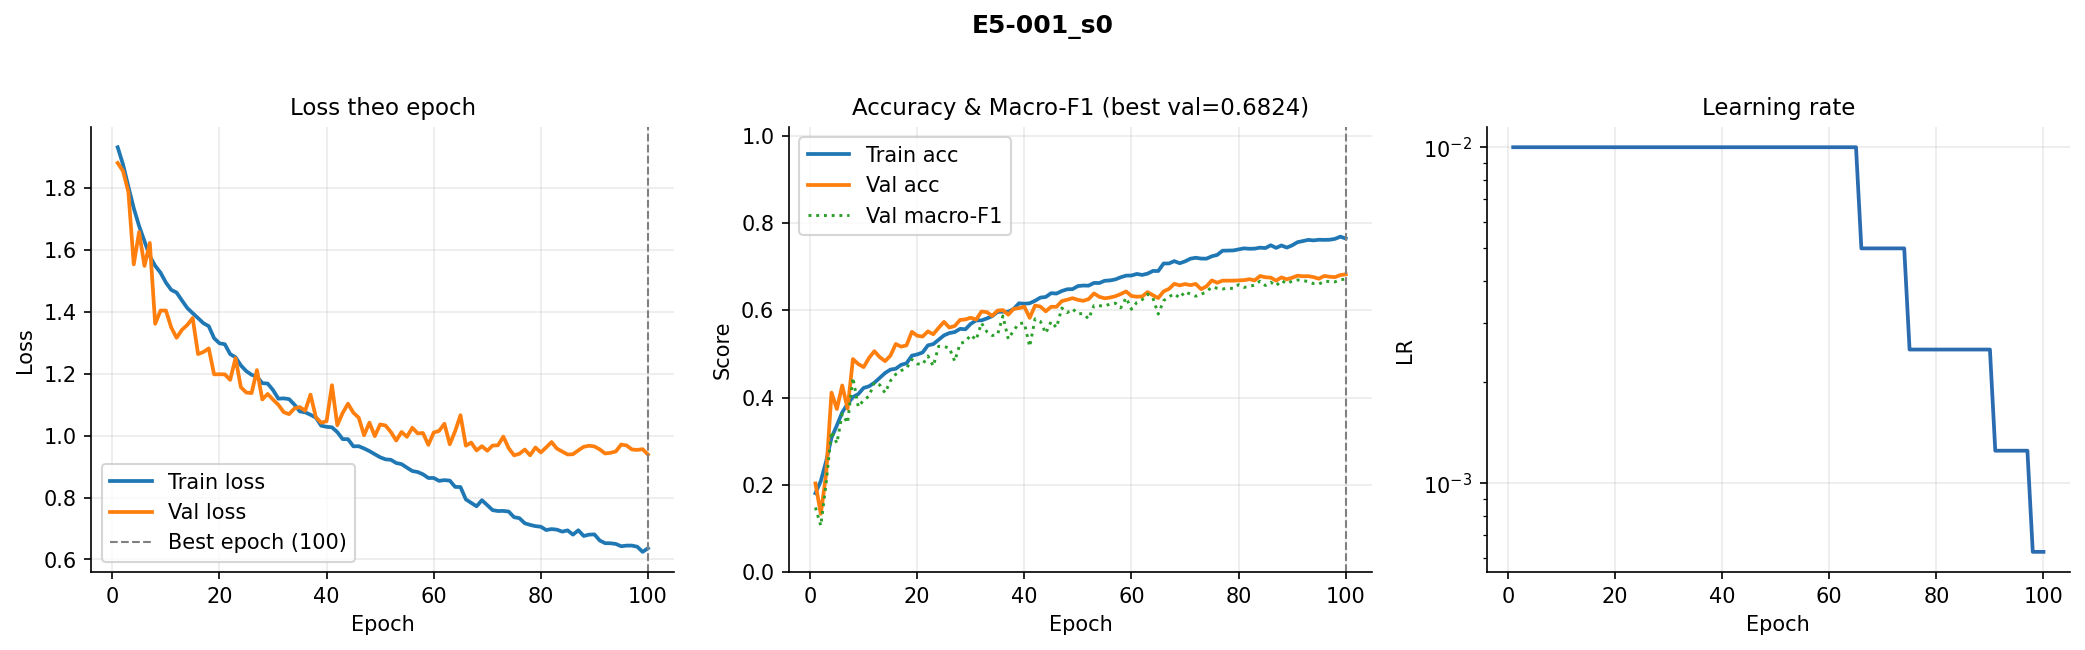

The file beside this chart, header and first rows:
epoch, train_loss, val_loss, train_acc, val_acc, val_macro_f1, lr
1, 1.93, 1.88, 0.1807, 0.2031, 0.148, 0.01
2, 1.874, 1.854, 0.2087, 0.1335, 0.1063, 0.01
3, 1.803, 1.786, 0.2542, 0.2251, 0.2037, 0.01
4, 1.734, 1.552, 0.308, 0.4113, 0.3227, 0.01
5, 1.676, 1.657, 0.3361, 0.3736, 0.2951, 0.01
6, 1.627, 1.547, 0.3661, 0.4277, 0.3626, 0.01
7, 1.579, 1.621, 0.3853, 0.3745, 0.3416, 0.01
8, 1.548, 1.361, 0.4011, 0.4882, 0.4458, 0.01
9, 1.526, 1.403, 0.408, 0.4767, 0.3785, 0.01
10, 1.494, 1.404, 0.4221, 0.4698, 0.3943, 0.01
11, 1.47, 1.349, 0.4258, 0.4907, 0.4029, 0.01
12, 1.461, 1.315, 0.4339, 0.5063, 0.435, 0.01
13, 1.436, 1.341, 0.445, 0.4926, 0.429, 0.01
14, 1.411, 1.357, 0.4562, 0.4834, 0.4106, 0.01
15, 1.395, 1.379, 0.464, 0.496, 0.4384, 0.01
16, 1.379, 1.263, 0.4661, 0.5227, 0.4533, 0.01
17, 1.363, 1.27, 0.475, 0.5166, 0.4617, 0.01
18, 1.353, 1.281, 0.4785, 0.5196, 0.4669, 0.01
19, 1.314, 1.197, 0.4959, 0.5506, 0.4873, 0.01
20, 1.298, 1.198, 0.4988, 0.5417, 0.4773, 0.01
21, 1.295, 1.197, 0.5032, 0.5397, 0.4758, 0.01
22, 1.263, 1.18, 0.5197, 0.5517, 0.4952, 0.01
23, 1.253, 1.25, 0.5224, 0.545, 0.472, 0.01
24, 1.226, 1.156, 0.5325, 0.5598, 0.5174, 0.01
25, 1.208, 1.139, 0.5424, 0.5734, 0.5169, 0.01
26, 1.196, 1.137, 0.5478, 0.5603, 0.5136, 0.01
27, 1.19, 1.211, 0.55, 0.5639, 0.4832, 0.01
28, 1.169, 1.116, 0.5574, 0.5779, 0.5237, 0.01
29, 1.168, 1.134, 0.5564, 0.579, 0.528, 0.01
30, 1.147, 1.116, 0.569, 0.5829, 0.5435, 0.01
31, 1.119, 1.099, 0.5768, 0.5787, 0.532, 0.01
32, 1.12, 1.075, 0.5768, 0.5971, 0.5707, 0.01
33, 1.118, 1.069, 0.5812, 0.5957, 0.5509, 0.01
34, 1.1, 1.088, 0.5865, 0.5871, 0.5421, 0.01
35, 1.078, 1.092, 0.5964, 0.5993, 0.5442, 0.01
36, 1.075, 1.08, 0.5967, 0.6004, 0.587, 0.01
37, 1.067, 1.132, 0.5965, 0.5899, 0.534, 0.01
38, 1.058, 1.059, 0.6031, 0.6032, 0.5539, 0.01
39, 1.032, 1.041, 0.616, 0.6049, 0.5697, 0.01
40, 1.028, 1.046, 0.615, 0.6082, 0.5707, 0.01
41, 1.027, 1.162, 0.6161, 0.5826, 0.5168, 0.01
42, 1.011, 1.033, 0.6218, 0.6108, 0.5803, 0.01
43, 0.9885, 1.073, 0.6291, 0.6085, 0.5744, 0.01
44, 0.9883, 1.103, 0.6305, 0.5977, 0.5473, 0.01
45, 0.9652, 1.074, 0.6392, 0.608, 0.5743, 0.01
46, 0.9655, 1.058, 0.6383, 0.608, 0.5603, 0.01
47, 0.9582, 1.001, 0.6441, 0.6211, 0.6052, 0.01
48, 0.9498, 1.042, 0.6481, 0.6241, 0.5945, 0.01
49, 0.9397, 0.9981, 0.6484, 0.6278, 0.6032, 0.01
50, 0.9298, 1.036, 0.6554, 0.6239, 0.592, 0.01
51, 0.9233, 1.032, 0.6567, 0.6216, 0.5923, 0.01
52, 0.9217, 1.011, 0.6564, 0.6255, 0.5802, 0.01
53, 0.9113, 0.9839, 0.6627, 0.6386, 0.6106, 0.01
54, 0.9078, 1.012, 0.6624, 0.6308, 0.6103, 0.01
55, 0.8964, 0.9959, 0.6676, 0.6275, 0.6096, 0.01
56, 0.8856, 1.025, 0.6684, 0.6291, 0.6144, 0.01
57, 0.8823, 1.007, 0.6708, 0.6322, 0.6163, 0.01
58, 0.8749, 1.008, 0.6757, 0.6372, 0.6055, 0.01
59, 0.863, 0.9699, 0.6794, 0.6431, 0.6288, 0.01
60, 0.8631, 1.01, 0.6796, 0.6328, 0.6024, 0.01
... 40 more rows
